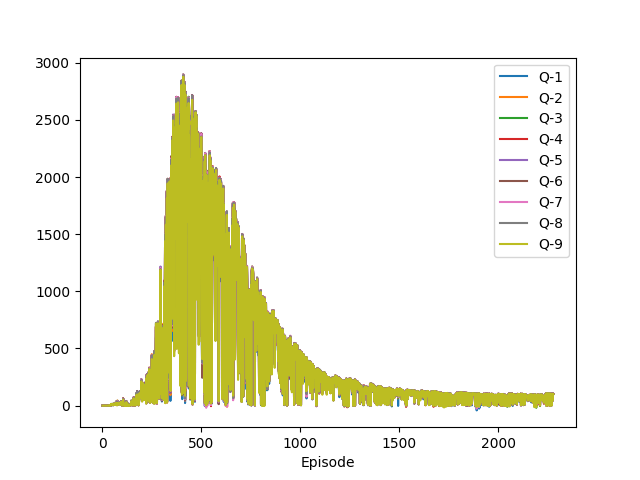

Source data for this figure (header and first rows):
Episode, Q-1, Q-2, Q-3, Q-4, Q-5, Q-6, Q-7, Q-8, Q-9
1, 0.0, 0.0, 0.0, 0.0, 0.0, 0.0, 0.0, 0.0, 0.0
2, 0.01392, -0.03763, 0.044, 0.06201, -0.07939, -0.03676, -0.06104, 0.08633, 0.09419
3, 0.0, 0.0, 0.0, 0.0, 0.0, 0.0, 0.0, 0.0, 0.0
4, 0.01986, -0.02382, 0.0115, 0.01512, -0.01554, 0.002296, -0.01761, 0.03393, 0.02467
5, 0.0, 0.0, 0.0, 0.0, 0.0, 0.0, 0.0, 0.0, 0.0
6, 0.03876, 0.02899, 0.09154, 0.06018, -0.1053, -0.08047, -0.1036, 0.1473, 0.1068
7, 0.04603, 0.02443, 0.03077, -0.04427, -0.02051, -0.005333, -0.05965, 0.05908, 0.03472
8, 0.05004, 0.1045, 0.03505, -0.1166, -0.04107, -0.03176, -0.09819, 0.07777, 0.05726
9, 0.08439, -0.03046, 0.08689, -0.1601, -0.003245, 0.03749, -0.1668, 0.0842, 0.09182
10, 0.1218, 0.3077, 0.1703, -0.3733, -0.1846, -0.1826, -0.2799, 0.1753, 0.2199
11, 0.0163, -0.112, 0.08492, 0.04306, 0.03215, 0.02088, 0.0043, 0.0135, 0.03047
12, 0.1162, -0.2131, 0.2483, 0.03823, 0.003173, 0.01777, 0.01028, 0.05257, -0.03373
13, 0.0297, -0.06283, 0.05553, -0.03705, 0.001748, 0.005867, -0.01778, 0.02104, 0.006311
14, 0.0, 0.0, 0.0, 0.0, 0.0, 0.0, 0.0, 0.0, 0.0
15, 0.1315, -0.2396, 0.2371, 0.05575, 0.09545, 0.106, 0.05201, -0.008141, -0.04027
16, 0.4272, 0.5539, 0.6295, -0.883, -0.3184, -0.5853, -0.5207, 0.1775, 0.7117
17, 0.252, -0.3377, 0.4706, 0.164, 0.09181, 0.1074, 0.1371, 0.02541, -0.1365
18, 0.2188, -0.128, 0.3147, -0.0227, 0.01557, 0.06307, -0.07201, 0.07672, -0.007237
19, 0.1541, 0.1305, 0.3278, -0.1798, -0.118, -0.1855, -0.1138, 0.0797, 0.1155
20, 0.06337, -0.07651, 0.1398, -0.002409, -0.0005817, 0.01851, 0.01358, 0.01255, -0.04965
21, 0.2405, 0.1271, 0.321, -0.271, -0.01561, -0.05571, -0.1086, 0.01437, 0.06707
22, 0.0, 0.0, 0.0, 0.0, 0.0, 0.0, 0.0, 0.0, 0.0
23, 1.081, 0.05459, 1.31, 0.8819, -0.03397, 0.1281, 0.3498, 0.7104, 0.1629
24, 0.6478, -0.122, 0.6352, -0.07538, 0.1884, 0.1938, -0.0157, 0.09551, -0.1498
25, 2.257, 0.6202, 2.067, 1.406, 0.2351, 0.3538, 0.4598, 1.158, 0.4272
26, 1.178, 0.4129, 1.206, 0.8816, 0.1896, 0.3079, 0.279, 0.729, 0.3551
27, 0.745, 0.2861, 0.5542, 0.09019, 0.1957, 0.1656, -0.007049, 0.2333, 0.1616
28, 0.3367, 0.1528, 0.2785, 0.1694, 0.08825, 0.1046, 0.1033, 0.1565, 0.0573
29, 0.3346, 0.2046, 0.1643, -0.1273, 0.09363, 0.05824, 0.005144, 0.03505, 0.09193
30, 0.5921, 0.3622, 0.7598, 0.5773, 0.2329, 0.2279, 0.3655, 0.3036, 0.2352
31, 1.523, 1.657, 0.3474, -0.4407, 0.02017, 0.07446, 0.08579, 0.4373, 0.9095
32, 0.5602, 0.1676, 0.352, -0.09025, 0.2227, 0.2788, -0.0519, 0.1858, 0.2132
33, 0.9754, 0.2888, 0.3836, -0.4946, 0.4247, 0.4995, -0.1844, 0.2134, 0.5161
34, 0.823, 0.7995, 0.6824, 0.3601, 0.2741, 0.3165, 0.4104, 0.3758, 0.3931
35, 4.494, 3.677, 3.956, 2.567, 1.45, 1.7, 2.09, 2.681, 2.026
36, 0.7184, 0.57, 0.6595, 0.4926, 0.2642, 0.3145, 0.4143, 0.3906, 0.3137
37, 0.7523, 0.47, 0.4753, 0.2199, 0.255, 0.3959, 0.2665, 0.3863, 0.4028
38, 0.8991, 0.5923, 0.4726, 0.1957, 0.3348, 0.5039, 0.2778, 0.3723, 0.5609
39, 0.8997, 0.6537, 0.3461, 0.2771, 0.3322, 0.564, 0.3356, 0.4819, 0.9767
40, 0.951, 0.8441, 0.9326, 0.7948, 0.6191, 0.7921, 0.8181, 0.6611, 0.8072
41, 2.142, 1.836, 1.896, 1.738, 0.8942, 1.883, 1.436, 1.648, 2.375
42, 6.83, 6.034, 6.346, 6.35, 4.005, 5.981, 4.97, 5.714, 8.312
43, 4.988, 4.082, 5.461, 5.612, 4.09, 5.465, 4.796, 4.458, 6.007
44, 3.789, 3.083, 3.831, 3.793, 3.245, 4.113, 3.648, 3.584, 4.498
45, 10.85, 9.456, 10.88, 11.13, 10.29, 11.06, 11.14, 11.58, 14.67
46, 3.17, 3.067, 3.298, 3.376, 3.307, 3.551, 3.466, 3.599, 4.383
47, 11.87, 12.55, 13.91, 13.86, 12.79, 13.16, 14.33, 13.55, 15.33
48, 6.276, 6.587, 7.511, 7.06, 6.936, 6.907, 7.327, 7.036, 6.94
49, 7.059, 8.024, 8.938, 8.664, 8.422, 8.468, 8.58, 8.037, 8.471
50, 12.13, 14.06, 15.83, 14.65, 15.08, 14.7, 14.51, 13.41, 14.31
51, 11.09, 12.67, 12.79, 12.16, 12.28, 12.52, 11.96, 12.33, 12.89
52, 3.853, 4.644, 5.081, 4.848, 4.911, 4.802, 4.828, 4.393, 4.227
53, 7.116, 7.763, 9.194, 8.782, 8.76, 8.778, 8.337, 8.43, 8.448
54, 6.494, 6.949, 6.896, 6.768, 6.946, 7.025, 6.825, 7.186, 7.115
55, 4.123, 4.668, 5.045, 4.962, 5.021, 5.171, 4.716, 4.756, 4.466
56, 3.889, 5.705, 5.242, 4.355, 4.698, 4.158, 4.646, 4.844, 4.656
57, 14.94, 15.49, 15.96, 15.62, 16.29, 15.23, 14.68, 16.79, 17.72
58, 10.37, 11.36, 12.29, 11.77, 11.81, 12.04, 11.5, 11.87, 10.42
59, 10.6, 11.25, 10.93, 10.87, 10.83, 10.98, 10.67, 11.01, 10.36
60, 14.89, 14.57, 15.21, 15.06, 14.95, 14.78, 14.64, 14.34, 13.14
... 2,221 more rows
